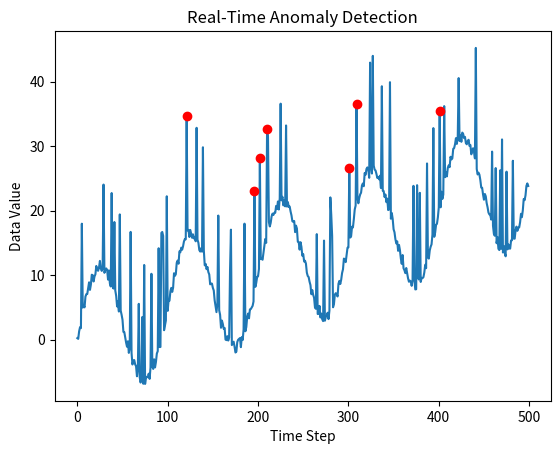

Generate this figure with matplotlib:
import numpy as np
import matplotlib.pyplot as plt
import random
from collections import deque

# Configuration settings
WINDOW_SIZE = 50          # Size of the rolling window for calculating mean and standard deviation
Z_THRESHOLD = 3           # Z-score threshold to identify anomalies
SEASONALITY_PERIOD = 100   # Periodicity for the seasonal component in the simulated data
ANOMALY_PROBABILITY = 0.1  # Probability of introducing an anomaly (higher values = more anomalies)

class AnomalyDetector:
    """
    Anomaly detection using rolling Z-scores.

    This class monitors a stream of data and flags any values that
    deviate significantly from the norm based on a rolling window of past data.
    It uses the Z-score method to assess whether a new value is an anomaly.
    """

    def __init__(self, window_size, z_threshold):
        """
        Initializes the anomaly detector.

        Args:
            window_size (int): Number of data points to keep in the rolling window.
            z_threshold (float): Z-score value above which a data point is flagged as an anomaly.
        """
        self.window_size = window_size
        self.z_threshold = z_threshold
        self.data_window = deque(maxlen=window_size)  # A deque to store the rolling window of data
        self.mean = 0
        self.std = 0

    def update(self, new_value):
        """
        Add a new data point to the window and determine if it's an anomaly.

        Args:
            new_value (float): The latest value from the data stream.
        
        Returns:
            bool: True if the value is flagged as an anomaly, otherwise False.
        """
        try:
            # Ensure the new value is a number (int or float)
            if not isinstance(new_value, (float, int)):
                raise ValueError("The new value must be a numeric type (int or float).")
            
            # Add the new value to the rolling window
            self.data_window.append(new_value)

            # Once the window is full, calculate mean and std deviation for Z-score
            if len(self.data_window) == self.window_size:
                self.mean = np.mean(self.data_window)
                self.std = np.std(self.data_window)

                # Compute the Z-score for the new value
                z_score = (new_value - self.mean) / self.std if self.std else 0

                # Return True if the Z-score exceeds the threshold, indicating an anomaly
                return abs(z_score) > self.z_threshold
            return False
        except Exception as e:
            print(f"Error in AnomalyDetector: {e}")
            return False


def generate_data_stream(steps, seasonality_period=100, anomaly_prob=0.1):
    """
    Simulates a continuous stream of data with seasonal trends, noise, and occasional anomalies.

    Args:
        steps (int): Number of data points to generate.
        seasonality_period (int): The period of the seasonal component (e.g., how often it repeats).
        anomaly_prob (float): Probability that an anomaly will be injected into the stream.
    
    Yields:
        float: The next data point in the stream.
    """
    for step in range(steps):
        # Create a repeating seasonal pattern using a sine wave
        seasonal = 10 * np.sin(2 * np.pi * step / seasonality_period)
        
        # Introduce a slow upward trend
        trend = 0.05 * step
        
        # Add some randomness to simulate real-world noise
        noise = random.uniform(-1, 1)
        
        # Combine the seasonal pattern, trend, and noise to create the data point
        value = seasonal + trend + noise
        
        # Occasionally inject an anomaly (large spike) based on the anomaly probability
        if random.random() < anomaly_prob:
            value += random.uniform(10, 20)  # Add a large positive spike to create an anomaly
        
        yield value


def run_detection_and_visualization(steps=500):
    """
    Runs the anomaly detection system and visualizes the data in real time.

    This function generates a simulated data stream, applies anomaly detection, 
    and continuously updates a plot to show the data stream and any detected anomalies.

    Args:
        steps (int): Number of data points to generate and analyze.
    """
    try:
        # Initialize the anomaly detector with the chosen window size and Z-score threshold
        detector = AnomalyDetector(WINDOW_SIZE, Z_THRESHOLD)
        
        # Start generating the data stream
        data_stream = generate_data_stream(steps, SEASONALITY_PERIOD, ANOMALY_PROBABILITY)
        
        # Lists to hold the data values and detected anomalies
        values = []
        anomalies = []

        # Set up the real-time plot
        plt.ion()  # Turn on interactive mode for real-time plotting
        fig, ax = plt.subplots()
        ax.set_title("Real-Time Anomaly Detection")
        ax.set_xlabel("Time Step")
        ax.set_ylabel("Data Value")
        
        # Line plot for the normal data stream
        line, = ax.plot([], [], label='Data Stream')
        # Scatter plot for marking anomalies
        anomaly_scatter = ax.scatter([], [], color='red', label='Anomaly', zorder=5)

        # Process the data stream, update the anomaly detector, and update the plot
        for i, value in enumerate(data_stream):
            values.append(value)

            # Check if the current data point is an anomaly
            is_anomaly = detector.update(value)

            # If it's an anomaly, store the value for the scatter plot
            anomalies.append(value if is_anomaly else None)

            # Update the line and scatter plot with new data
            line.set_xdata(range(len(values)))
            line.set_ydata(values)
            anomaly_scatter.set_offsets(np.column_stack((range(len(values)), anomalies)))

            # Adjust the plot's axes to fit the data
            ax.relim()
            ax.autoscale_view()
            plt.pause(0.01)  # Short pause for real-time effect

        plt.ioff()  # Turn off interactive mode
        plt.show()  # Display the final plot
    except Exception as e:
        print(f"Error in visualization: {e}")


if __name__ == "__main__":
    run_detection_and_visualization()
